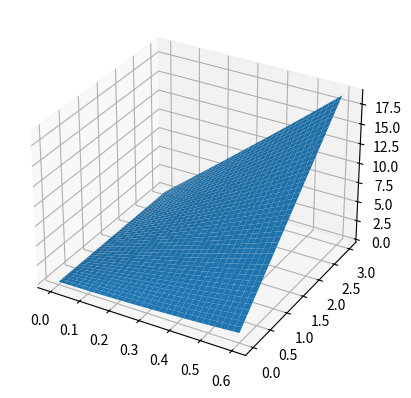

Reproduce this figure in Python.
import numpy as np
import matplotlib.pyplot as plt
from mpl_toolkits.mplot3d import Axes3D


def tridiagonal_matrix_algorithm(a, b, c, d):
    answers = []
    alpha = []
    beta = []
    alpha.append(-c[0] / b[0])
    beta.append(d[0] / b[0])
    for i in range(len(d) - 1):
        alpha.append(-c[i + 1] / (a[i + 1] * alpha[i] + b[i + 1]))
        beta.append((-a[i + 1] * beta[i] + d[i + 1]) / (a[i + 1] * alpha[i] + b[i + 1]))
    answers.append(beta[len(beta) - 1])
    for i in range(len(alpha) - 1):
        answers.append(answers[i] * alpha[len(alpha) - 2 - i] + beta[len(beta) - 2 - i])
    answers.reverse()
    return answers


def heat_conduct_equation_implicit_scheme(a_coef, T, m, l, n, uxt0, ux0t, uxnt):
    t, x = [], []
    tau = T / m
    h = l / n

    for i in range(m + 1):
        t.append(i * tau)
    for j in range(n + 1):
        x.append(j * h)

    u = np.zeros((len(t), len(x)))
    for i in range(n + 1):
        u[0][i] = uxt0(x[i])
    for j in range(m + 1):
        u[j][0] = ux0t(t[j])
        u[j][len(x) - 1] = uxnt(t[j])

    alpha = a_coef * tau / (h ** 2)
    a = np.ones(n) * alpha
    b = np.ones(n) * (-1 - 2 * alpha)
    c = np.ones(n) * alpha
    a[1] = 0
    c[n - 1] = 0

    for i in range(m):
        d = np.zeros(n)
        d[1] = -(u[i][1] + alpha * ux0t(t[i + 1]))
        for j in range(2, n - 1):
            d[j] = -u[i][j]
        d[n - 1] = -(u[i][n - 1] + alpha * uxnt(t[i + 1]))
        u[i + 1, 1:u.shape[1] - 1] = tridiagonal_matrix_algorithm(a[1:], b[1:], c[1:], d[1:])

    return t, x, u


# du/dt = a * d^2u/dx^2
# 0 <= x <= l, 0 <= t <= T, n, m
# u(x, 0) = f(x)
# u(0, t) = fi(t), u(l, t) = psi(t)

# №31 - 15 = 16
def uxt0(x):
    return x * (0.3 + 2 * x)


def ux0t(t):
    return 0


def uxnt(t):
    return 6 * t + 0.9


t, x, u = heat_conduct_equation_implicit_scheme(a_coef=1, T=3, m=300, l=0.6, n=30, uxt0=uxt0, ux0t=ux0t, uxnt=uxnt)
print(u)
xgrid, tgrid = np.meshgrid(x, t)
fig = plt.figure()
ax = fig.add_subplot(111, projection='3d')
Axes3D.plot_surface(ax, X=xgrid, Y=tgrid, Z=u)
plt.show()
